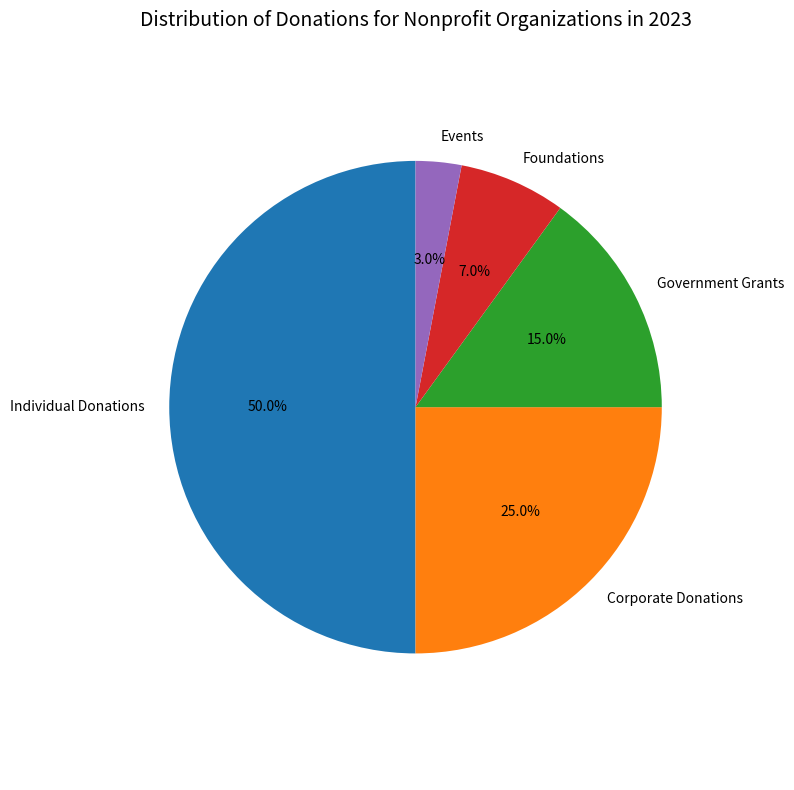

Source code (Python): (Note: this script raises an exception after producing the figure.)

import matplotlib.pyplot as plt
import numpy as np

plt.figure(figsize=(8,8))
labels = ['Individual Donations', 'Corporate Donations', 'Government Grants', 'Foundations', 'Events']
sizes = [50, 25, 15, 7, 3]

plt.pie(sizes, labels=labels, autopct='%1.1f%%', startangle=90)
plt.axis('equal') 
plt.title('Distribution of Donations for Nonprofit Organizations in 2023', fontsize=14)
plt.tight_layout()
plt.savefig('pie chart/png/276.png')
plt.clf()
